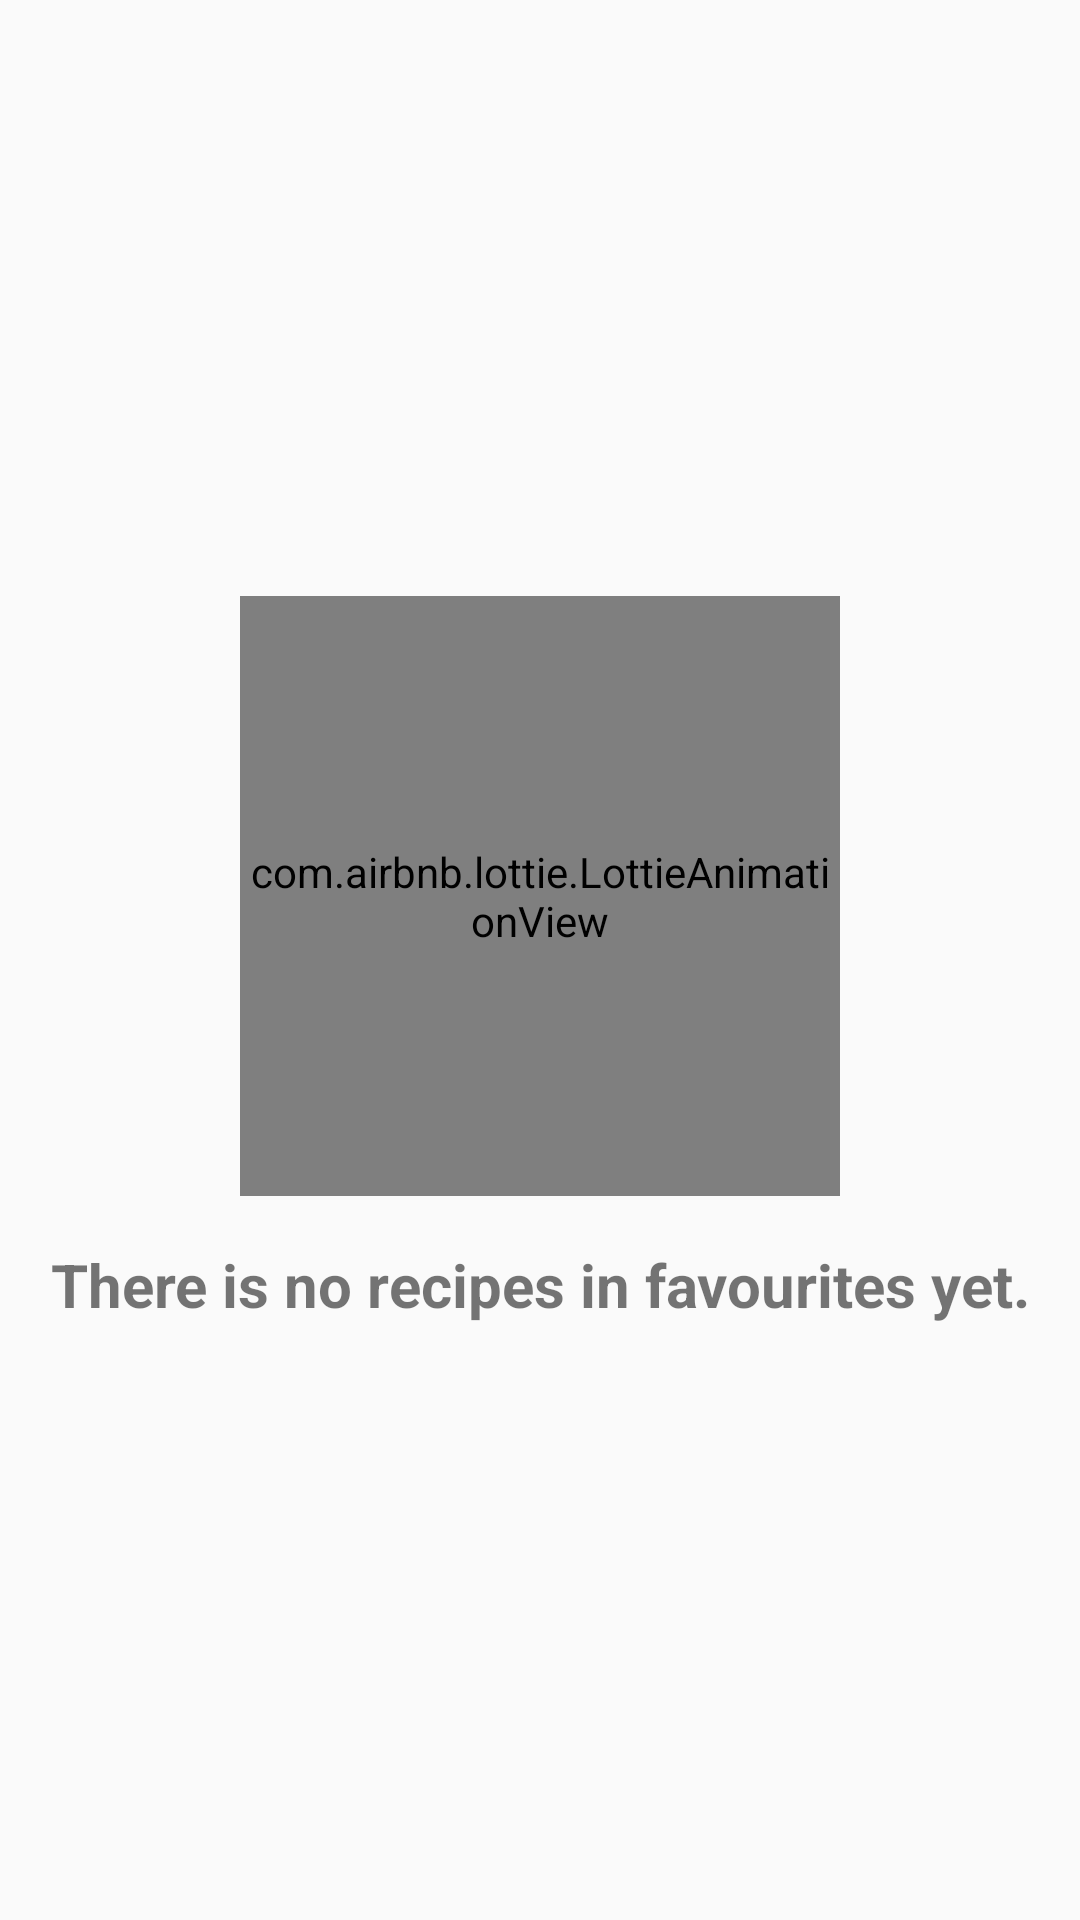

Write the Android layout XML for this screen, with the resource values it uses.
<!-- AndroidManifest.xml: application theme Theme.RecipesBookChinese -->
<!-- res/layout/favourites_fragment.xml -->
<?xml version="1.0" encoding="utf-8"?>
<androidx.constraintlayout.widget.ConstraintLayout
    xmlns:android="http://schemas.android.com/apk/res/android"
    xmlns:app="http://schemas.android.com/apk/res-auto"
    android:orientation="vertical"
    android:layout_width="match_parent"
    android:layout_height="match_parent">

    <androidx.recyclerview.widget.RecyclerView
        android:id="@+id/fragment_favourites_recycler_view"
        android:layout_width="match_parent"
        app:layoutManager="androidx.recyclerview.widget.LinearLayoutManager"
        android:layout_height="match_parent"
        app:layout_constraintTop_toTopOf="parent"
        app:layout_constraintStart_toStartOf="parent"
        app:layout_constraintEnd_toEndOf="parent"
        app:layout_constraintHorizontal_bias="0.0" app:layout_constraintBottom_toBottomOf="parent"/>

    <LinearLayout
        android:id="@+id/favourites_view_empty"
        app:layout_constraintEnd_toEndOf="parent"
        app:layout_constraintStart_toStartOf="parent"
        app:layout_constraintBottom_toBottomOf="parent"
        android:layout_width="wrap_content"
        android:orientation="vertical"
        android:layout_height="wrap_content"
        app:layout_constraintTop_toTopOf="@+id/fragment_favourites_recycler_view">

        <com.airbnb.lottie.LottieAnimationView
            android:layout_width="200dp"
            android:layout_height="200dp"
            app:lottie_rawRes="@raw/emptybox"
            android:layout_gravity="center"
            app:lottie_loop="true"
            android:layout_marginBottom="16dp"
            app:lottie_autoPlay="true"/>

        <TextView
            android:layout_width="wrap_content"
            android:layout_height="wrap_content"
            android:textSize="20sp"
            android:textStyle="bold"
            android:text="@string/no_recipes_text"/>

    </LinearLayout>

</androidx.constraintlayout.widget.ConstraintLayout>
<!-- resources referenced by this layout -->
<resources>
  <string name="no_recipes_text">There is no recipes in favourites yet.</string>
  <style name="Theme.RecipesBookChinese" parent="Theme.AppCompat.Light.DarkActionBar">
          <item name="colorPrimary">@color/colorPrimary</item>
          <item name="colorPrimaryDark">@color/colorPrimaryDark</item>
          <item name="colorAccent">@color/colorAccent</item>
      </style>
  <!-- not gathered from this repository: default colours our renderer supplied (Android Studio template values) -->
  <color name="colorPrimary">#FF6200EE</color>
  <color name="colorPrimaryDark">#FF3700B3</color>
  <color name="colorAccent">#FF03DAC5</color>
</resources>
